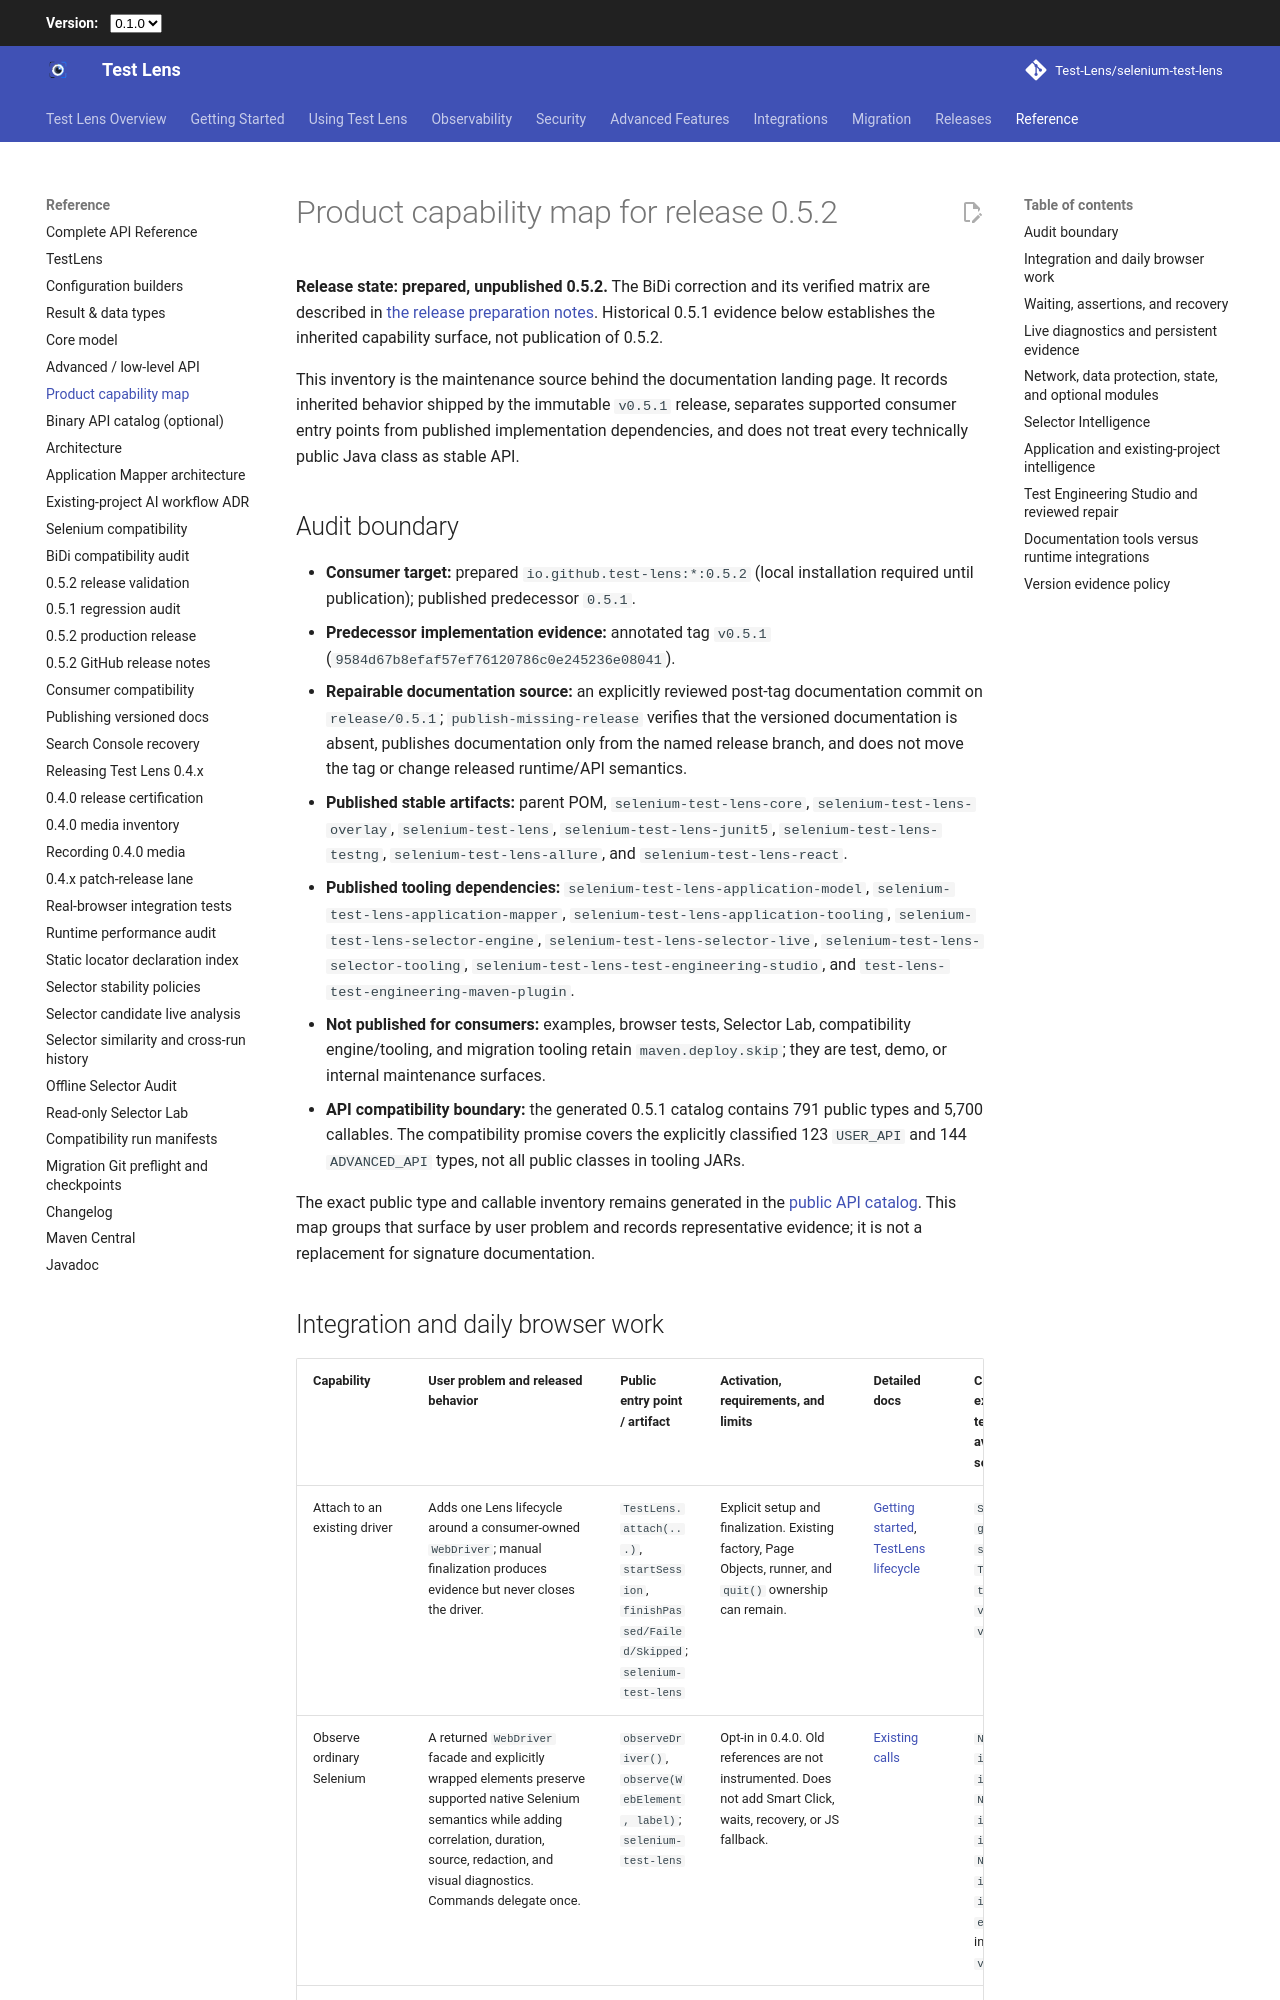

repository: Test-Lens/selenium-test-lens · page: latest/maintainers/product-capability-map/index.html · generator: mkdocs

# Product capability map for release 0.5.2

**Release state: prepared, unpublished 0.5.2.** The BiDi correction and its verified matrix are described in [the release preparation notes](../whats-new-0.5.2.md). Historical 0.5.1 evidence below establishes the inherited capability surface, not publication of 0.5.2.

This inventory is the maintenance source behind the documentation landing page. It records inherited behavior shipped by the immutable `v0.5.1` release, separates supported consumer entry points from published implementation dependencies, and does not treat every technically public Java class as stable API.

## Audit boundary

- **Consumer target:** prepared `io.github.test-lens:*:0.5.2` (local installation required until publication); published predecessor `0.5.1`.
- **Predecessor implementation evidence:** annotated tag `v0.5.1` (`9584d67b8efaf57ef76120786c0e245236e08041`).
- **Repairable documentation source:** an explicitly reviewed post-tag documentation commit on `release/0.5.1`; `publish-missing-release` verifies that the versioned documentation is absent, publishes documentation only from the named release branch, and does not move the tag or change released runtime/API semantics.
- **Published stable artifacts:** parent POM, `selenium-test-lens-core`, `selenium-test-lens-overlay`, `selenium-test-lens`, `selenium-test-lens-junit5`, `selenium-test-lens-testng`, `selenium-test-lens-allure`, and `selenium-test-lens-react`.
- **Published tooling dependencies:** `selenium-test-lens-application-model`, `selenium-test-lens-application-mapper`, `selenium-test-lens-application-tooling`, `selenium-test-lens-selector-engine`, `selenium-test-lens-selector-live`, `selenium-test-lens-selector-tooling`, `selenium-test-lens-test-engineering-studio`, and `test-lens-test-engineering-maven-plugin`.
- **Not published for consumers:** examples, browser tests, Selector Lab, compatibility engine/tooling, and migration tooling retain `maven.deploy.skip`; they are test, demo, or internal maintenance surfaces.
- **API compatibility boundary:** the generated 0.5.1 catalog contains 791 public types and 5,700 callables. The compatibility promise covers the explicitly classified 123 `USER_API` and 144 `ADVANCED_API` types, not all public classes in tooling JARs.

The exact public type and callable inventory remains generated in the [public API catalog](../reference/public-api-catalog.md). This map groups that surface by user problem and records representative evidence; it is not a replacement for signature documentation.
